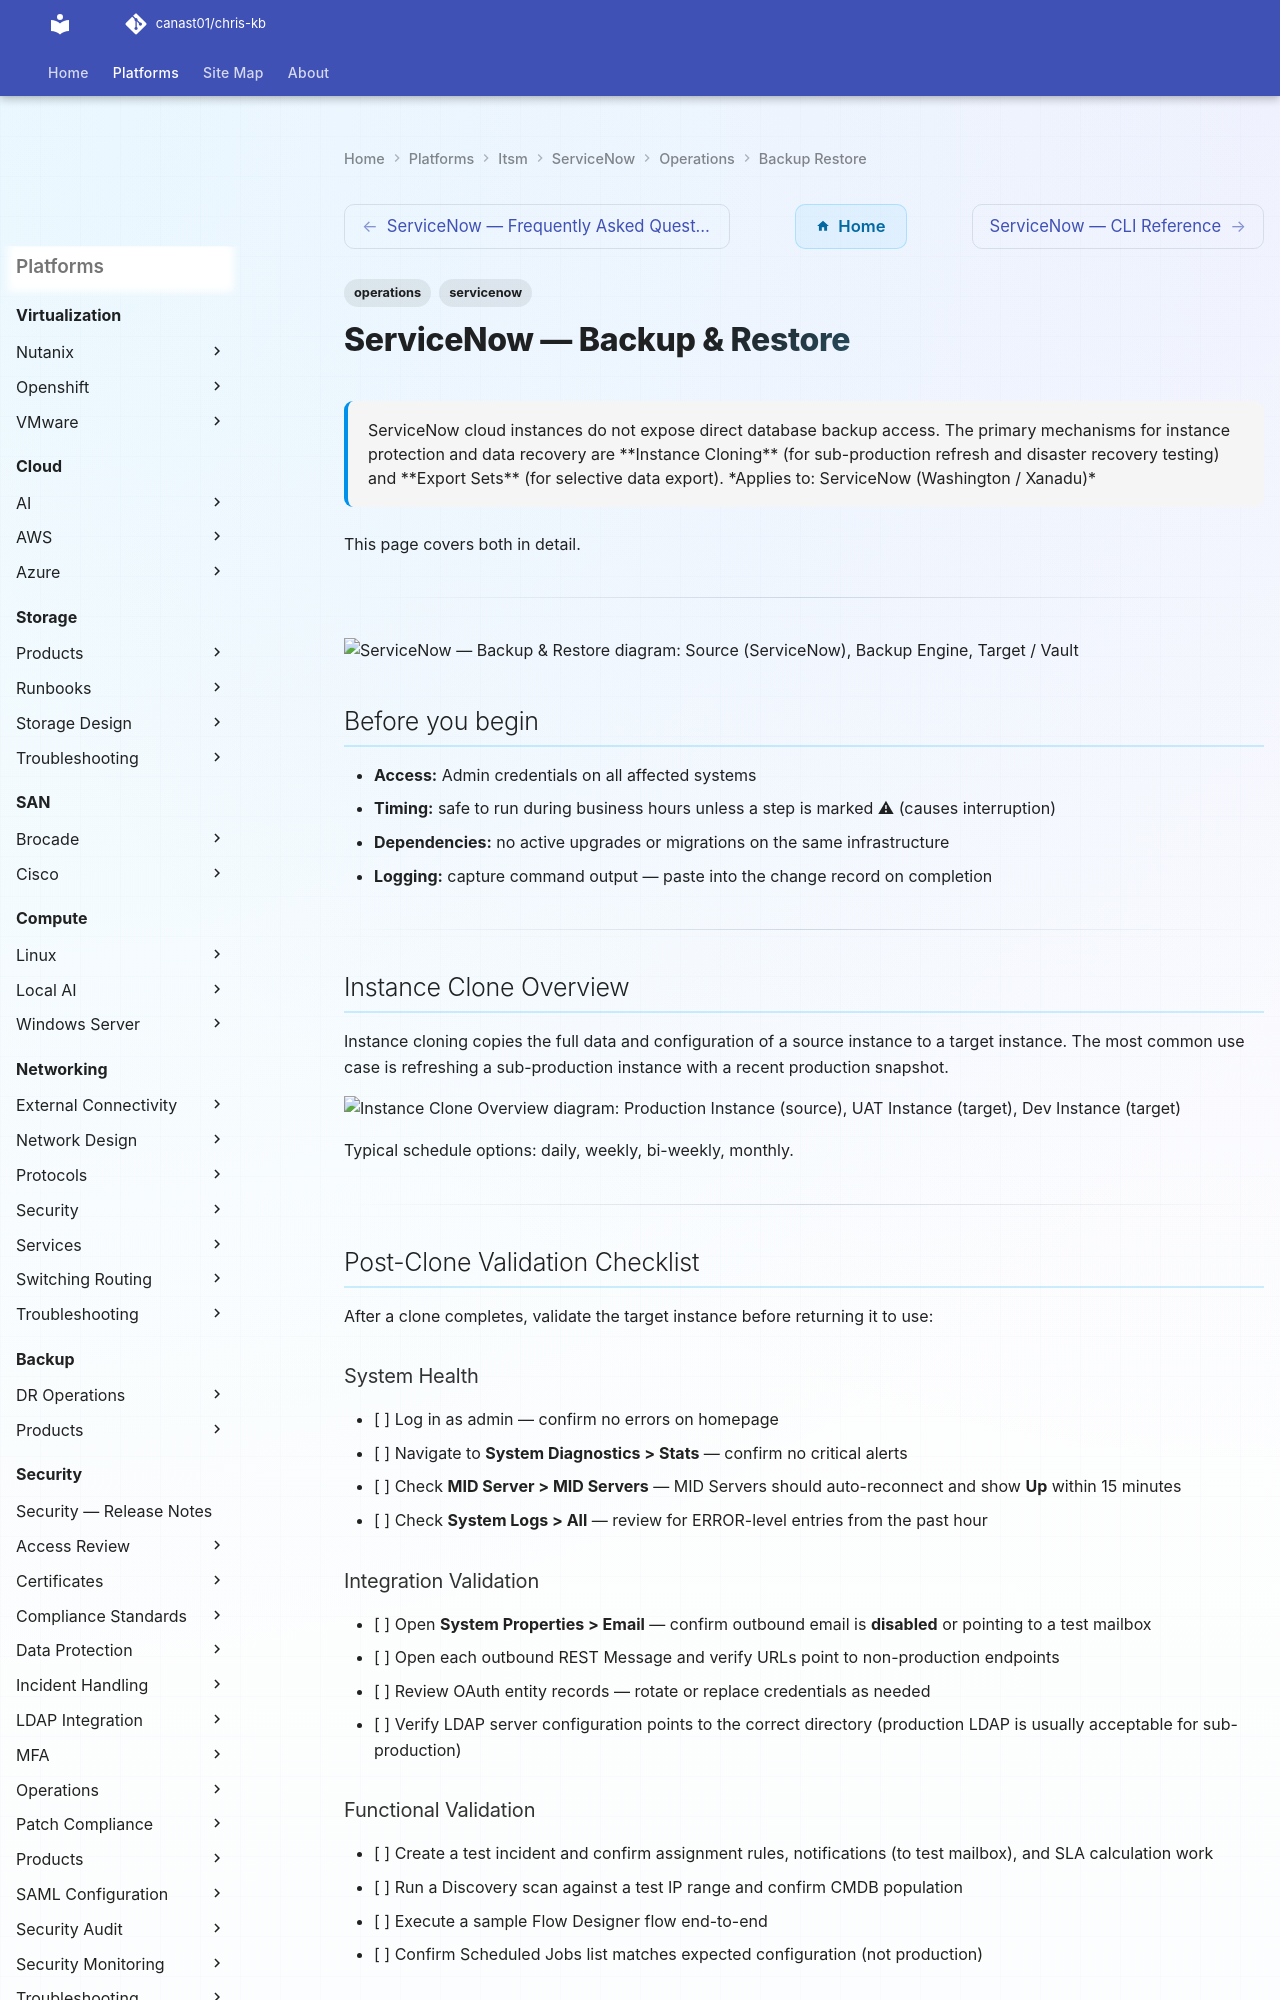

repository: canast01/chris-kb · page: itsm/servicenow/operations/backup-restore/index.html · generator: mkdocs

---
tags:
  - operations
  - servicenow
description: "ServiceNow cloud instances do not expose direct database backup access. The primary mechanisms for instance protection and data recovery are Instance..."
---
# ServiceNow — Backup & Restore

<div class="kb-summary">
ServiceNow cloud instances do not expose direct database backup access. The primary mechanisms for instance protection and data recovery are **Instance Cloning** (for sub-production refresh and disaster recovery testing) and **Export Sets** (for selective data export).

*Applies to: ServiceNow (Washington / Xanadu)*
</div>

 This page covers both in detail.

---

```plantuml
@startuml
skinparam sequenceArrowThickness 1.5
skinparam roundcorner 5

participant "Source\n(ServiceNow)" as SRC
participant "Backup Engine" as ENG
participant "Target / Vault" as TGT

SRC -> ENG: Instance Clone Overview
ENG -> TGT: Write
TGT --> ENG: Confirmed
ENG --> SRC: Done
SRC -> ENG: Post-Clone Validation Checklist
ENG -> TGT: Write
TGT --> ENG: Confirmed
ENG --> SRC: Done
SRC -> ENG: Data Export via Export Sets
ENG -> TGT: Write
TGT --> ENG: Confirmed
ENG --> SRC: Done
SRC -> ENG: ServiceNow Backup Infrastructure (HI-Managed)
ENG -> TGT: Write
TGT --> ENG: Confirmed
ENG --> SRC: Done
SRC -> ENG: Verify
ENG -> TGT: Write
TGT --> ENG: Confirmed
ENG --> SRC: Done

@enduml
```

## Before you begin

- **Access:** Admin credentials on all affected systems
- **Timing:** safe to run during business hours unless a step is marked ⚠ (causes interruption)
- **Dependencies:** no active upgrades or migrations on the same infrastructure
- **Logging:** capture command output — paste into the change record on completion

---

## Instance Clone Overview

Instance cloning copies the full data and configuration of a source instance to a target instance. The most common use case is refreshing a sub-production instance with a recent production snapshot.

```d2
direction: right

PROD: "Production Instance\n(source" {shape: rectangle}
UAT: "UAT Instance\n(target" {shape: rectangle}
DEV: "Dev Instance\n(target" {shape: rectangle}

```

Typical schedule options: daily, weekly, bi-weekly, monthly.

---
